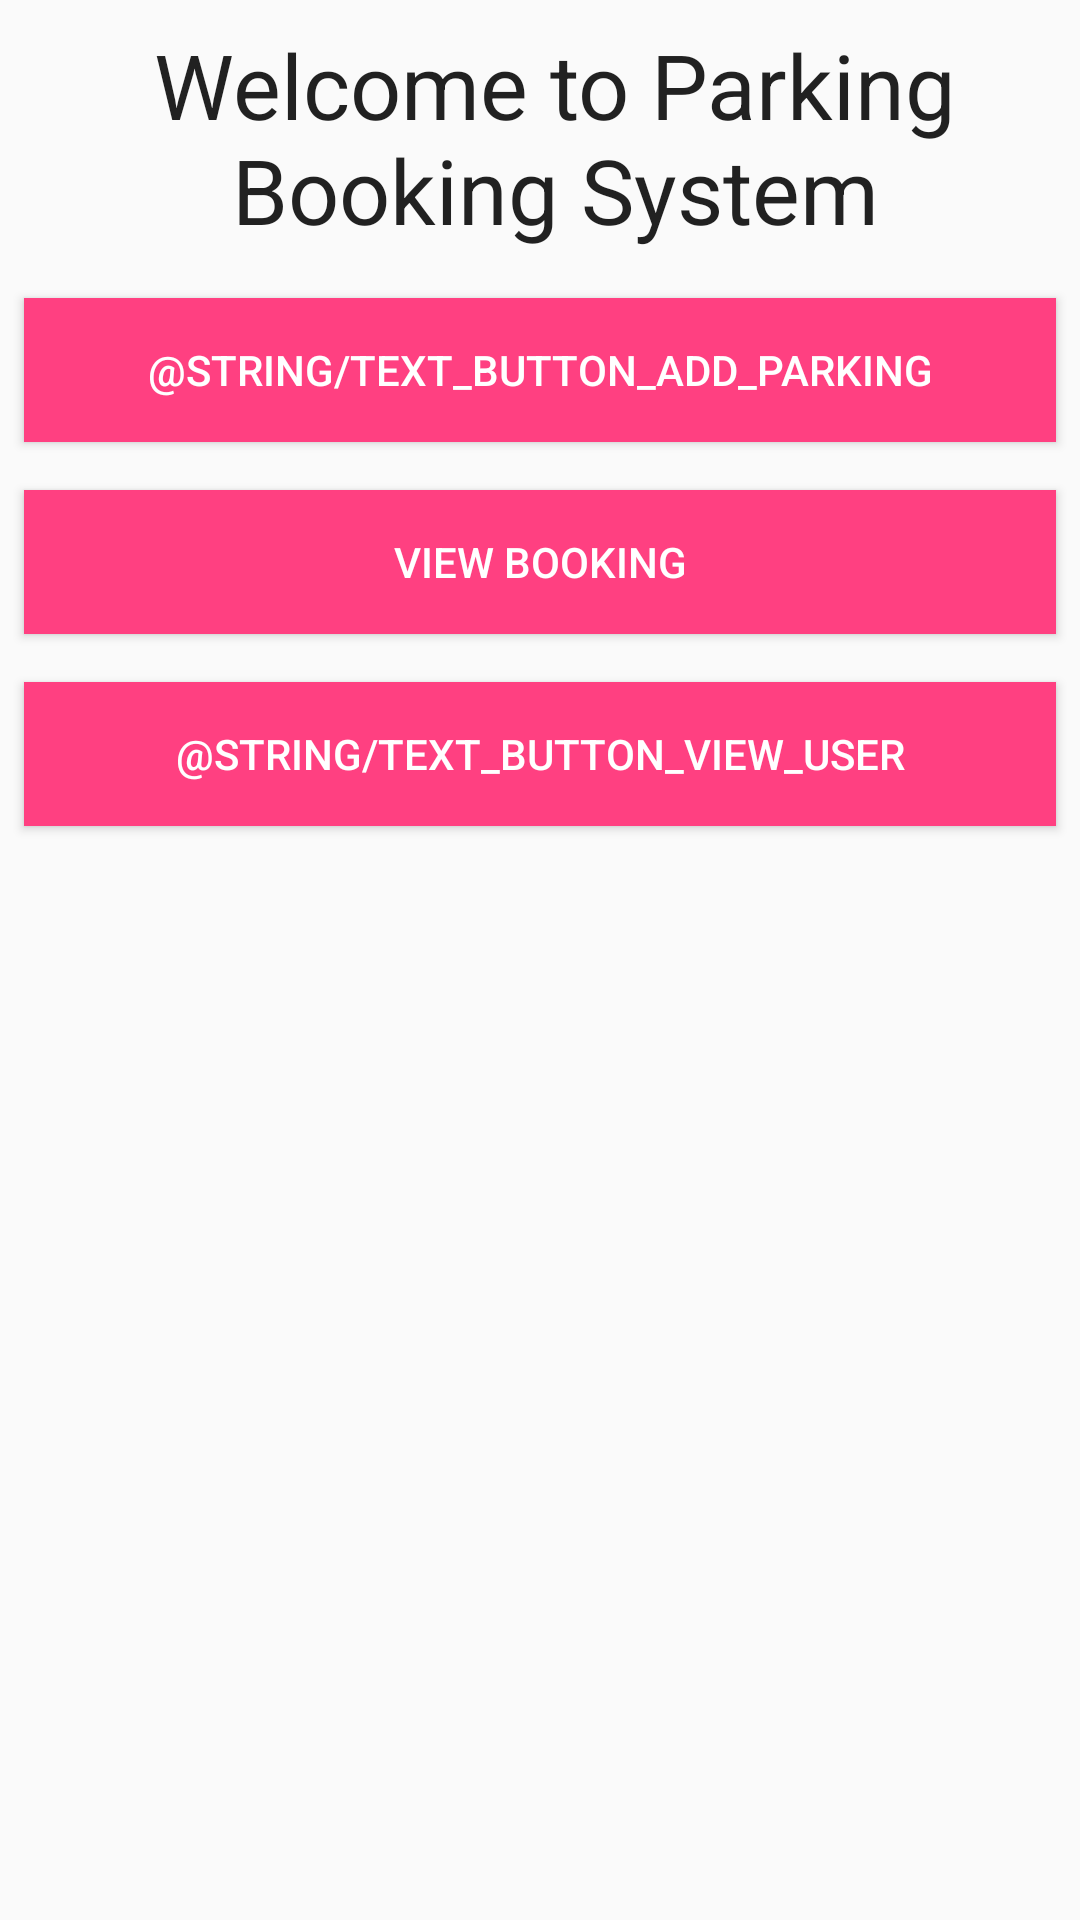

This screen was rendered from an Android layout file. Write that file and the resources it references.
<!-- AndroidManifest.xml: application theme AppTheme -->
<!-- res/layout/fragment_admin.xml -->
<?xml version="1.0" encoding="utf-8"?>
<LinearLayout xmlns:android="http://schemas.android.com/apk/res/android"
              android:layout_width="match_parent"
              android:layout_height="match_parent"
              android:orientation="vertical">

    <TextView
        android:id="@+id/title_admin"
        style="@style/Heading"
        android:layout_width="match_parent"
        android:layout_height="wrap_content"
        android:layout_marginBottom="@dimen/button_vertical_margin"
        android:layout_marginTop="@dimen/button_vertical_margin"
        android:text="@string/title_welcome_user"
        android:textAlignment="center"/>

    <Button
        android:id="@+id/button_add_parking"
        style="@style/LinearLayoutButton"
        android:layout_width="match_parent"
        android:layout_height="wrap_content"
        android:layout_marginBottom="@dimen/button_vertical_margin"
        android:layout_marginLeft="@dimen/button_horizontal_margin"
        android:layout_marginRight="@dimen/button_horizontal_margin"
        android:layout_marginTop="@dimen/button_vertical_margin"
        android:text="@string/text_button_add_parking"/>

    <Button
        android:id="@+id/button_view_booking"
        style="@style/LinearLayoutButton"
        android:layout_width="match_parent"
        android:layout_height="wrap_content"
        android:layout_marginBottom="@dimen/button_vertical_margin"
        android:layout_marginLeft="@dimen/button_horizontal_margin"
        android:layout_marginRight="@dimen/button_horizontal_margin"
        android:layout_marginTop="@dimen/button_vertical_margin"
        android:text="@string/text_button_view_booking"/>

    <Button
        android:id="@+id/button_view_user"
        style="@style/LinearLayoutButton"
        android:layout_width="match_parent"
        android:layout_height="wrap_content"
        android:layout_marginBottom="@dimen/button_vertical_margin"
        android:layout_marginLeft="@dimen/button_horizontal_margin"
        android:layout_marginRight="@dimen/button_horizontal_margin"
        android:layout_marginTop="@dimen/button_vertical_margin"
        android:text="@string/text_button_view_user"/>

</LinearLayout>
<!-- resources referenced by this layout -->
<resources>
  <dimen name="button_horizontal_margin">8dp</dimen>
  <dimen name="button_vertical_margin">8dp</dimen>
  <string name="text_button_view_booking">View Booking</string>
  <string name="title_welcome_user">Welcome to Parking Booking System</string>
  <style name="Heading" parent="@android:style/TextAppearance.Large">
          <item name="android:fontFamily">sans-serif</item>
          <item name="android:textSize">30sp</item>
          <item name="android:paddingLeft">10dp</item>
      </style>
  <style name="LinearLayoutButton" parent="android:style/Widget.Material.Button">
          <item name="android:background">@color/colorAccent</item>
          <item name="android:textColor">@color/white</item>
      </style>
  <style name="AppTheme" parent="Theme.AppCompat.Light.DarkActionBar">
          
          <item name="colorPrimary">@color/colorPrimary</item>
          <item name="colorPrimaryDark">@color/colorPrimaryDark</item>
          <item name="colorAccent">@color/colorAccent</item>
      </style>
  <color name="colorAccent">#FF4081</color>
  <color name="white">#FFFFFF</color>
  <color name="colorPrimary">#3F51B5</color>
  <color name="colorPrimaryDark">#303F9F</color>
</resources>
